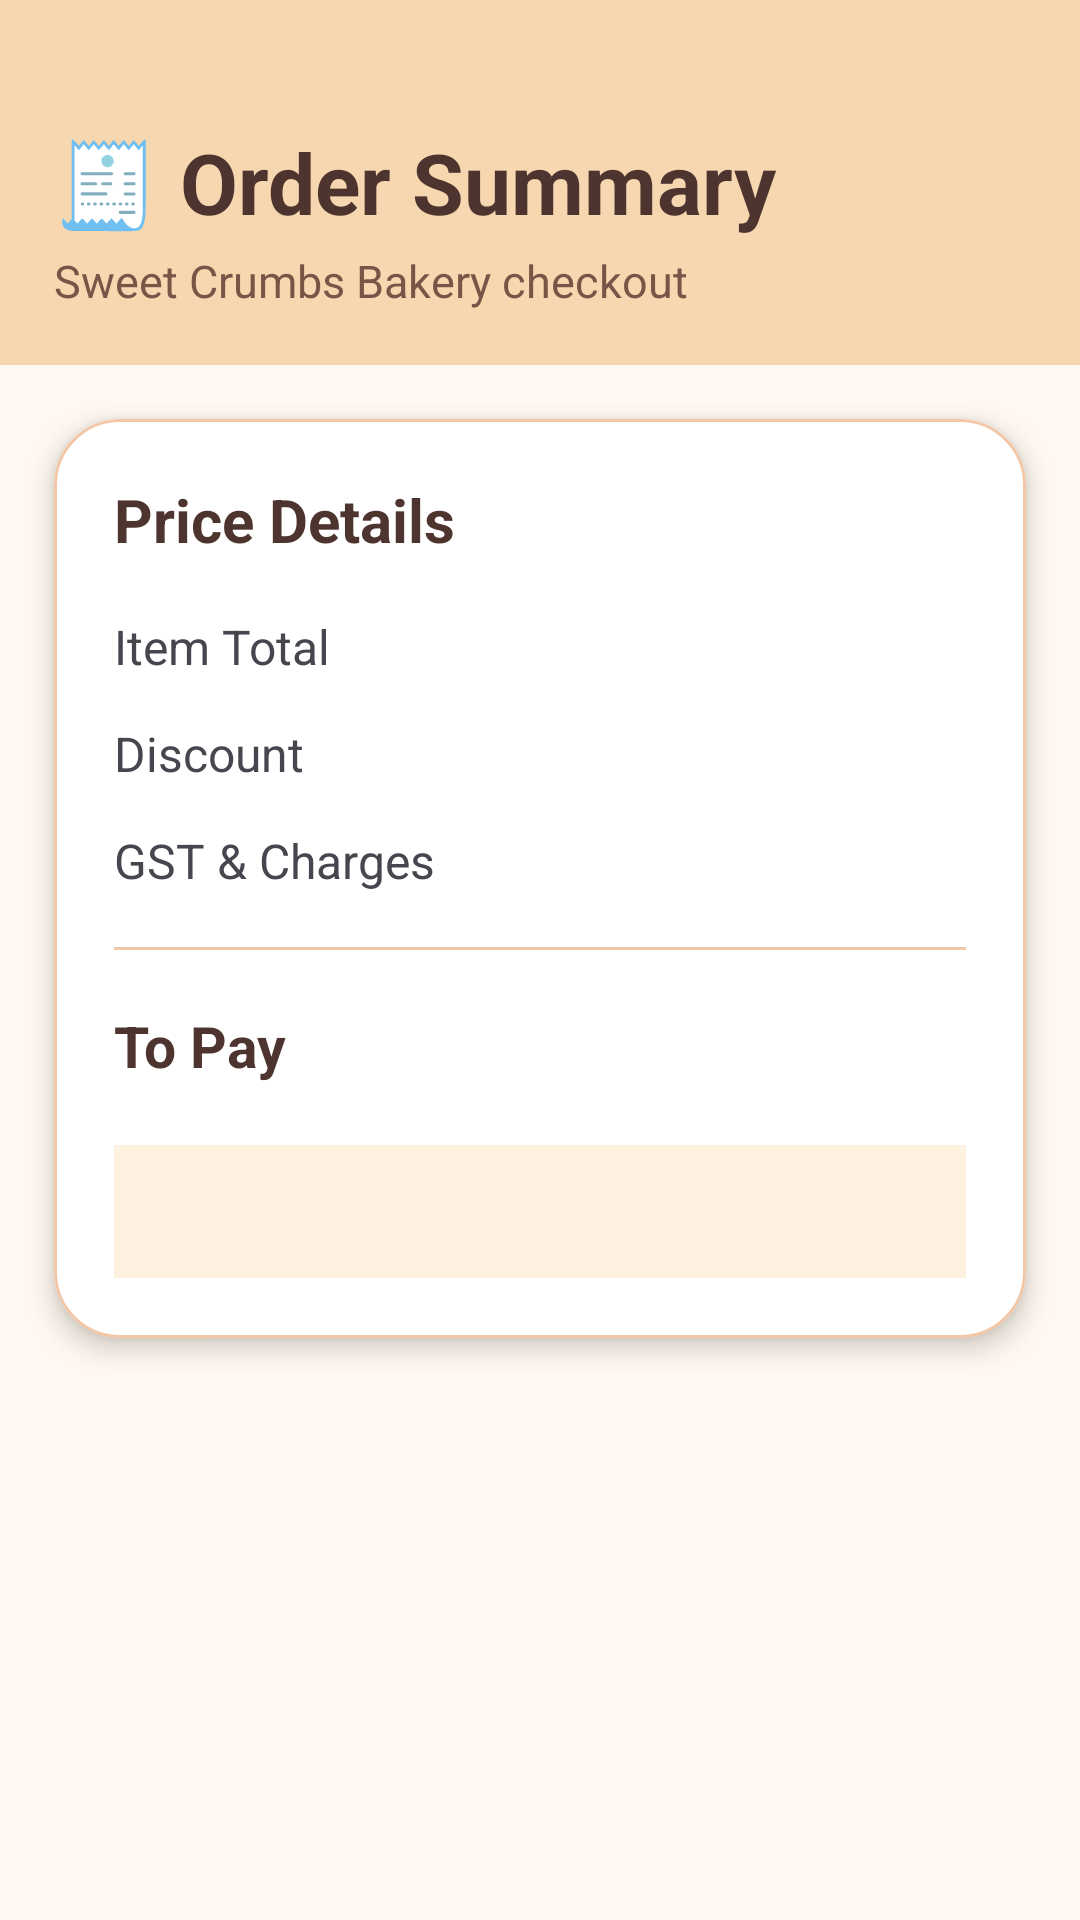

This screen was rendered from an Android layout file. Write that file and the resources it references.
<!-- AndroidManifest.xml: application theme Theme.SweetCrumbsBakery -->
<!-- res/layout/fragment_bill.xml -->
<?xml version="1.0" encoding="utf-8"?>
<ScrollView xmlns:android="http://schemas.android.com/apk/res/android"
    xmlns:app="http://schemas.android.com/apk/res-auto"
    android:layout_width="match_parent"
    android:layout_height="match_parent"
    android:background="@color/cream_bg">

    <LinearLayout
        android:layout_width="match_parent"
        android:layout_height="wrap_content"
        android:orientation="vertical">

        <LinearLayout
            android:layout_width="match_parent"
            android:layout_height="wrap_content"
            android:background="@color/header_bg"
            android:orientation="vertical"
            android:paddingStart="18dp"
            android:paddingEnd="18dp"
            android:paddingTop="42dp"
            android:paddingBottom="18dp">

            <TextView
                android:layout_width="match_parent"
                android:layout_height="wrap_content"
                android:text="🧾 Order Summary"
                android:textSize="28sp"
                android:textStyle="bold"
                android:textColor="@color/chocolate" />

            <TextView
                android:layout_width="match_parent"
                android:layout_height="wrap_content"
                android:text="Sweet Crumbs Bakery checkout"
                android:textSize="15sp"
                android:textColor="@color/muted_brown"
                android:layout_marginTop="4dp" />
        </LinearLayout>

        <com.google.android.material.card.MaterialCardView
            android:layout_width="match_parent"
            android:layout_height="wrap_content"
            android:layout_margin="18dp"
            app:cardCornerRadius="22dp"
            app:cardElevation="5dp"
            app:strokeColor="@color/soft_caramel"
            app:strokeWidth="1dp"
            app:cardBackgroundColor="@color/white">

            <LinearLayout
                android:layout_width="match_parent"
                android:layout_height="wrap_content"
                android:orientation="vertical"
                android:padding="20dp">

                <TextView
                    android:layout_width="match_parent"
                    android:layout_height="wrap_content"
                    android:text="Price Details"
                    android:textSize="20sp"
                    android:textStyle="bold"
                    android:textColor="@color/chocolate" />

                <LinearLayout
                    android:layout_width="match_parent"
                    android:layout_height="wrap_content"
                    android:orientation="horizontal"
                    android:layout_marginTop="18dp">

                    <TextView
                        android:layout_width="0dp"
                        android:layout_height="wrap_content"
                        android:layout_weight="1"
                        android:text="Item Total"
                        android:textSize="16sp" />

                    <TextView
                        android:id="@+id/tvSubtotal"
                        android:layout_width="wrap_content"
                        android:layout_height="wrap_content"
                        android:textSize="16sp"
                        android:textStyle="bold" />
                </LinearLayout>

                <LinearLayout
                    android:layout_width="match_parent"
                    android:layout_height="wrap_content"
                    android:orientation="horizontal"
                    android:layout_marginTop="14dp">

                    <TextView
                        android:layout_width="0dp"
                        android:layout_height="wrap_content"
                        android:layout_weight="1"
                        android:text="Discount"
                        android:textSize="16sp" />

                    <TextView
                        android:id="@+id/tvDiscount"
                        android:layout_width="wrap_content"
                        android:layout_height="wrap_content"
                        android:textSize="16sp"
                        android:textStyle="bold" />
                </LinearLayout>

                <LinearLayout
                    android:layout_width="match_parent"
                    android:layout_height="wrap_content"
                    android:orientation="horizontal"
                    android:layout_marginTop="14dp">

                    <TextView
                        android:layout_width="0dp"
                        android:layout_height="wrap_content"
                        android:layout_weight="1"
                        android:text="GST &amp; Charges"
                        android:textSize="16sp" />

                    <TextView
                        android:id="@+id/tvTax"
                        android:layout_width="wrap_content"
                        android:layout_height="wrap_content"
                        android:textSize="16sp"
                        android:textStyle="bold" />
                </LinearLayout>

                <View
                    android:layout_width="match_parent"
                    android:layout_height="1dp"
                    android:background="@color/soft_caramel"
                    android:layout_marginTop="18dp"
                    android:layout_marginBottom="18dp" />

                <LinearLayout
                    android:layout_width="match_parent"
                    android:layout_height="wrap_content"
                    android:orientation="horizontal">

                    <TextView
                        android:layout_width="0dp"
                        android:layout_height="wrap_content"
                        android:layout_weight="1"
                        android:text="To Pay"
                        android:textSize="19sp"
                        android:textStyle="bold"
                        android:textColor="@color/chocolate" />

                    <TextView
                        android:id="@+id/tvFinalAmount"
                        android:layout_width="wrap_content"
                        android:layout_height="wrap_content"
                        android:textSize="20sp"
                        android:textStyle="bold"
                        android:textColor="@color/caramel" />
                </LinearLayout>

                <TextView
                    android:id="@+id/tvOffer"
                    android:layout_width="match_parent"
                    android:layout_height="wrap_content"
                    android:layout_marginTop="20dp"
                    android:padding="12dp"
                    android:background="@color/section_bg"
                    android:textSize="15sp"
                    android:textColor="@color/dark_cocoa" />

            </LinearLayout>

        </com.google.android.material.card.MaterialCardView>

    </LinearLayout>
</ScrollView>
<!-- resources referenced by this layout -->
<resources>
  <color name="caramel">#D2691E</color>
  <color name="chocolate">#4E342E</color>
  <color name="cream_bg">#FFF8F0</color>
  <color name="dark_cocoa">#3E2723</color>
  <color name="header_bg">#F6D7B0</color>
  <color name="muted_brown">#795548</color>
  <color name="section_bg">#FFF1E0</color>
  <color name="soft_caramel">#F3C7A6</color>
  <color name="white">#FFFFFF</color>
  <style name="Theme.SweetCrumbsBakery" parent="Base.Theme.SweetCrumbsBakery" />
  <style name="Base.Theme.SweetCrumbsBakery" parent="Theme.Material3.DayNight.NoActionBar">
          
          
      </style>
</resources>
